25-way image classification set "Images" from GitHub (Jarrett-Blair/Intro-to-CV-for-Ecologists); label vocabulary: Brachinus alternans, Brachinus cyanochroaticus, Calathus advena, Carabus maeander maeander, Carabus nemoralis nemoralis, Chlaenius aestivus, Cicindela punctulata, Cyclotrachelus furtivus, Cyclotrachelus torvus, Discoderus parallelus, Discoderus robustus, Euryderus grossus, Pasimachus californicus, Pasimachus elongatus, Pasimachus strenuus, Pasimachus subsulcatus, Patrobus lecontei, Poecilus lucublandus, Pterostichus corvinus, Pterostichus melanarius melanarius, Pterostichus novus, Pterostichus stygicus, Scarites subterraneus, Selenophorus planipennis, Synuchus impunctatus.

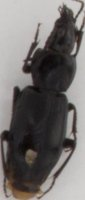
Label: Pterostichus corvinus

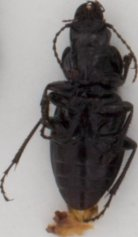
Label: Cyclotrachelus torvus

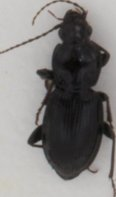
Label: Pterostichus stygicus

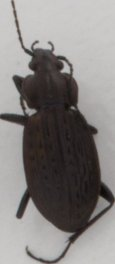
Label: Carabus maeander maeander

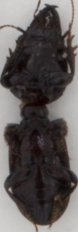
Label: Scarites subterraneus

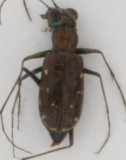
Label: Cicindela punctulata
